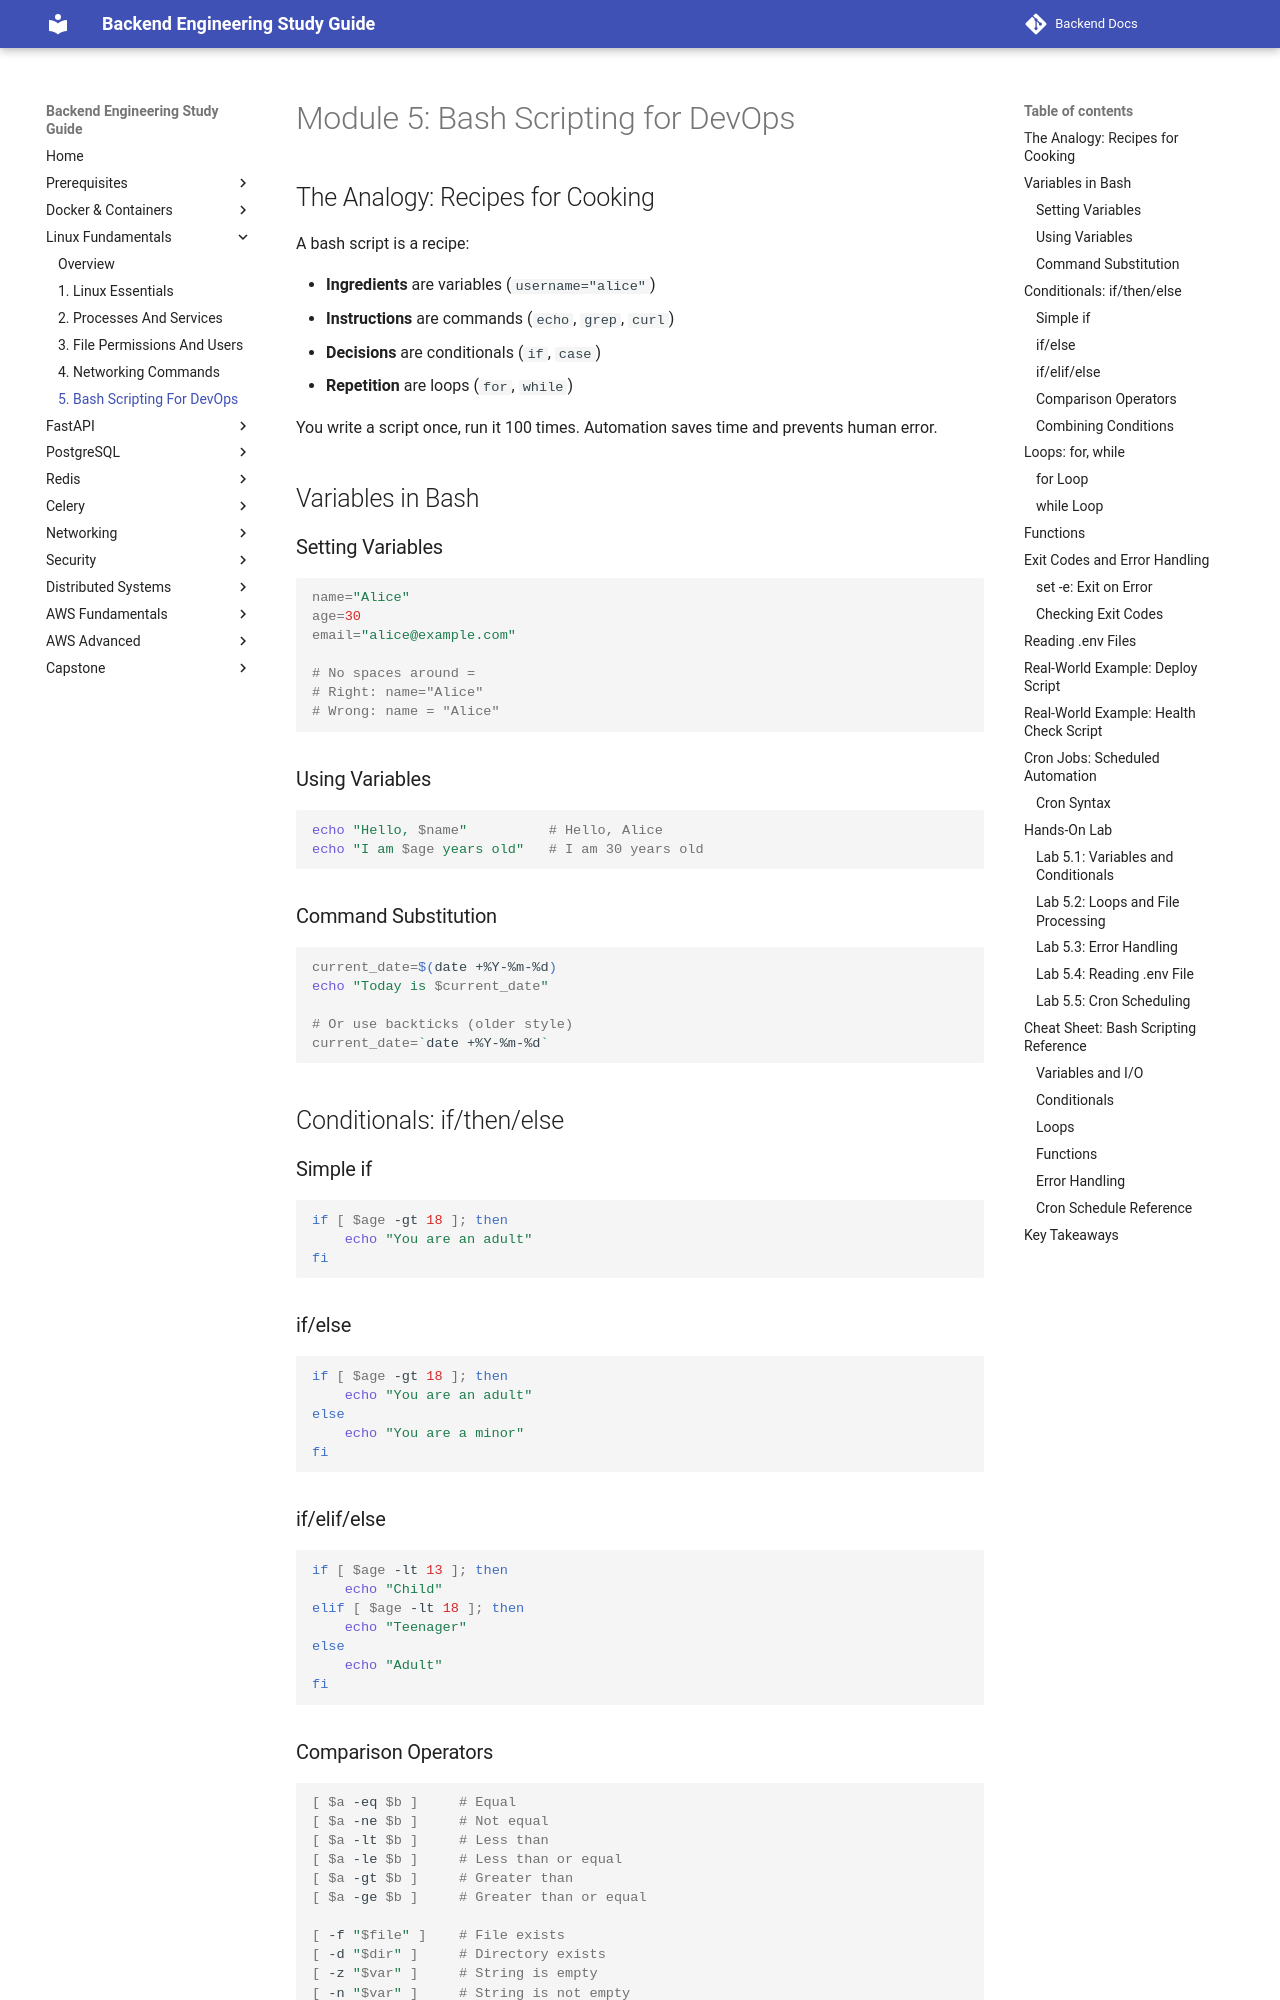

repository: aabdelmotalib/Backend-Docs · page: linux/05-bash-scripting-for-devops.html · generator: mkdocs

# Module 5: Bash Scripting for DevOps

## The Analogy: Recipes for Cooking

A bash script is a recipe:

- **Ingredients** are variables (`username="alice"`)
- **Instructions** are commands (`echo`, `grep`, `curl`)
- **Decisions** are conditionals (`if`, `case`)
- **Repetition** are loops (`for`, `while`)

You write a script once, run it 100 times. Automation saves time and prevents human error.

## Variables in Bash

### Setting Variables

```bash
name="Alice"
age=30
email="alice@example.com"

# No spaces around =
# Right: name="Alice"
# Wrong: name = "Alice"
```

### Using Variables

```bash
echo "Hello, $name"          # Hello, Alice
echo "I am $age years old"   # I am 30 years old
```

### Command Substitution

```bash
current_date=$(date +%Y-%m-%d)
echo "Today is $current_date"

# Or use backticks (older style)
current_date=`date +%Y-%m-%d`
```

## Conditionals: if/then/else

### Simple if

```bash
if [ $age -gt 18 ]; then
    echo "You are an adult"
fi
```

### if/else

```bash
if [ $age -gt 18 ]; then
    echo "You are an adult"
else
    echo "You are a minor"
fi
```

### if/elif/else

```bash
if [ $age -lt 13 ]; then
    echo "Child"
elif [ $age -lt 18 ]; then
    echo "Teenager"
else
    echo "Adult"
fi
```

### Comparison Operators

```bash
[ $a -eq $b ]     # Equal
[ $a -ne $b ]     # Not equal
[ $a -lt $b ]     # Less than
[ $a -le $b ]     # Less than or equal
[ $a -gt $b ]     # Greater than
[ $a -ge $b ]     # Greater than or equal

[ -f "$file" ]    # File exists
[ -d "$dir" ]     # Directory exists
[ -z "$var" ]     # String is empty
[ -n "$var" ]     # String is not empty
[ "$var" = "value" ]  # String equals
```
